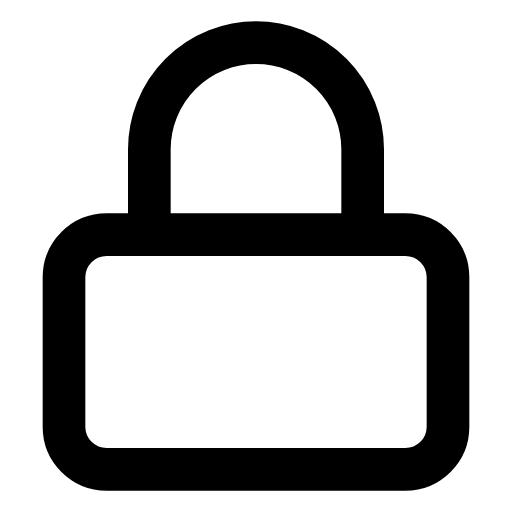
t = 0.00 s
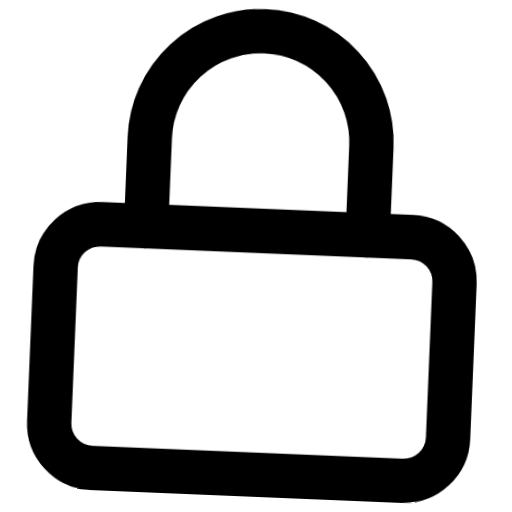
t = 0.66 s
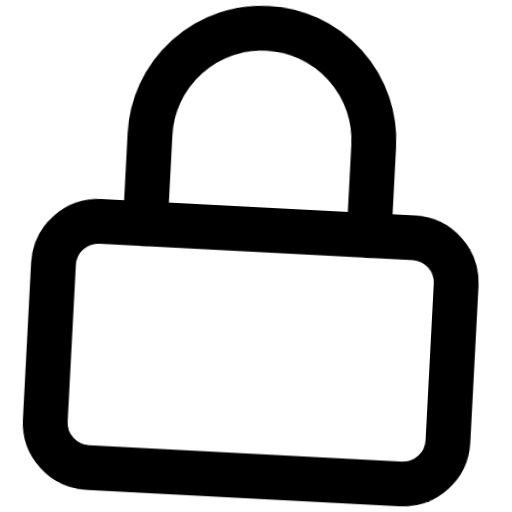
t = 1.32 s
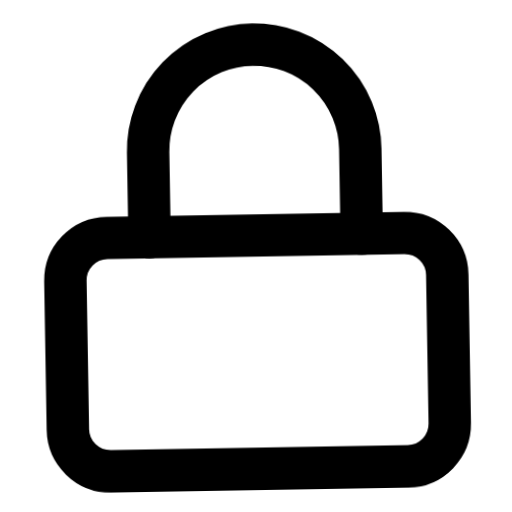
t = 1.98 s
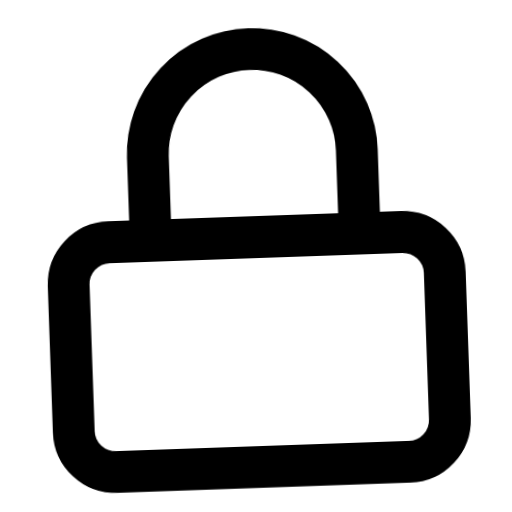
t = 2.64 s
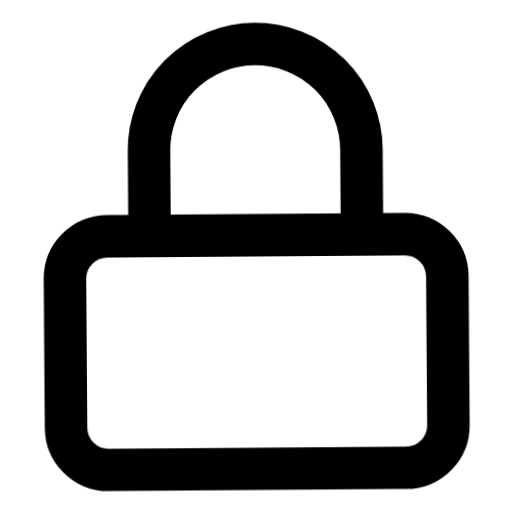
t = 3.32 s

The animated SVG that drew these frames (rendered in a browser with its animation timeline set to each time). Animation: 1 CSS @keyframes rule; one cycle of 4.00 s, repeats indefinitely.

<svg xmlns="http://www.w3.org/2000/svg" viewBox="0 0 24 24" fill="none" stroke="currentColor" stroke-width="2" stroke-linecap="round" stroke-linejoin="round" id="float-lock">
  <style>
    @keyframes float-lock {
      0%, 100% { transform: translateY(0) rotate(0deg) scale(1); }
      33% { transform: translateY(-4px) rotate(3deg) scale(1.05); }
      66% { transform: translateY(2px) rotate(-2deg) scale(0.98); }
    }
    #float-lock {
      animation: float-lock 4s cubic-bezier(0.45, 0, 0.15, 1) infinite;
      transform-origin: center;
      overflow: visible;
    }
    #float-lock * {
      stroke: currentColor;
      stroke-width: 2;
      transition: stroke 0.3s ease;
    }
  </style><rect x="3" y="11" width="18" height="11" rx="2" ry="2"/><path d="M7 11V7a5 5 0 0 1 10 0v4"/></svg>
